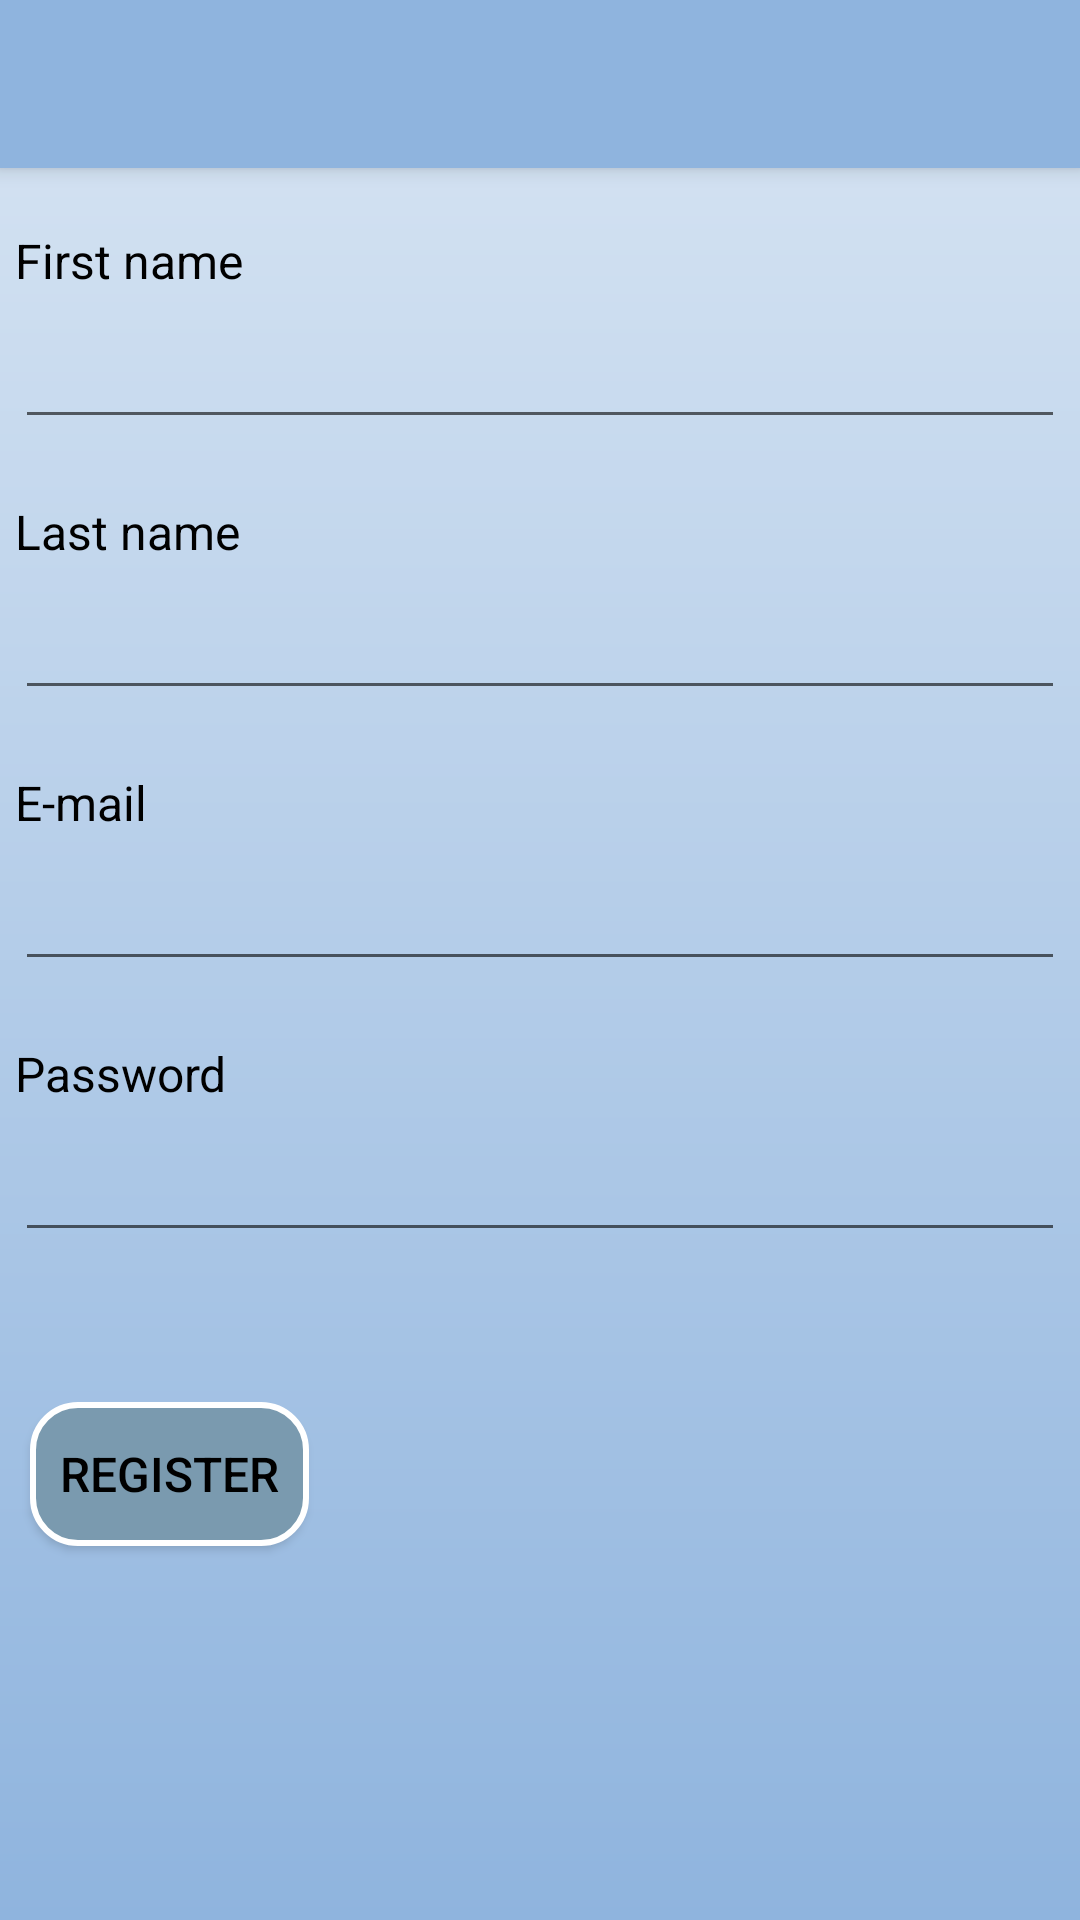

Reconstruct the res/layout file that produces this screen, plus the resources it refers to.
<!-- AndroidManifest.xml: application theme AppTheme -->
<!-- res/layout/activity_register.xml -->
<?xml version="1.0" encoding="utf-8"?>
<LinearLayout xmlns:android="http://schemas.android.com/apk/res/android"
    xmlns:tools="http://schemas.android.com/tools"
    android:layout_width="match_parent"
    android:layout_height="match_parent"
    xmlns:app="http://schemas.android.com/apk/res-auto"
    android:orientation="vertical"
    tools:context=".ui.login.RegisterActivity"
    android:background="@drawable/background_color">

    <androidx.appcompat.widget.Toolbar
        android:id="@+id/register_toolbar"
        android:layout_width="match_parent"
        android:layout_height="?attr/actionBarSize"
        android:background="#8FB4DE"
        android:elevation="4dp"
        android:theme="@style/AppTheme"
        android:visibility="visible"
        app:popupTheme="@style/ThemeOverlay.AppCompat.Light"/>

    
    <TextView
        android:id="@+id/textView1"
        android:layout_width="match_parent"
        android:layout_height="wrap_content"
        android:layout_marginLeft="5dp"
        android:layout_marginTop="20dp"
        android:layout_marginRight="5dp"
        android:text="@string/fname" />

    <EditText
        android:id="@+id/fname_in"
        android:layout_width="match_parent"
        android:layout_height="wrap_content"
        android:layout_marginLeft="5dp"
        android:layout_marginTop="10dp"
        android:layout_marginRight="5dp"
        android:ems="10"
        android:inputType="text" />

    <TextView
        android:id="@+id/textView2"
        android:layout_width="match_parent"
        android:layout_height="wrap_content"
        android:layout_marginLeft="5dp"
        android:layout_marginTop="20dp"
        android:layout_marginRight="5dp"
        android:text="@string/lname" />

    <EditText
        android:id="@+id/lname_in"
        android:layout_width="match_parent"
        android:layout_height="wrap_content"
        android:layout_marginLeft="5dp"
        android:layout_marginTop="10dp"
        android:layout_marginRight="5dp"
        android:ems="10"
        android:inputType="text" />

    <TextView
        android:id="@+id/textView3"
        android:layout_width="match_parent"
        android:layout_height="wrap_content"
        android:layout_marginLeft="5dp"
        android:layout_marginTop="20dp"
        android:layout_marginRight="5dp"
        android:text="@string/email" />

    <EditText
        android:id="@+id/email_in"
        android:layout_width="match_parent"
        android:layout_height="wrap_content"
        android:layout_marginLeft="5dp"
        android:layout_marginTop="10dp"
        android:layout_marginRight="5dp"
        android:ems="10"
        android:inputType="text" />

    <TextView
        android:id="@+id/textView4"
        android:layout_width="match_parent"
        android:layout_height="wrap_content"
        android:layout_marginLeft="5dp"
        android:layout_marginTop="20dp"
        android:layout_marginRight="5dp"
        android:text="@string/pass" />

    <EditText
        android:id="@+id/pwd_in"
        android:layout_width="match_parent"
        android:layout_height="wrap_content"
        android:layout_marginLeft="5dp"
        android:layout_marginTop="10dp"
        android:layout_marginRight="5dp"
        android:ems="10"
        android:inputType="text" />


    <Button
        android:id="@+id/add"
        android:layout_width="wrap_content"
        android:layout_height="wrap_content"
        android:layout_marginTop="50dp"
        android:layout_marginLeft="10dp"
        android:padding="10dp"
        android:text="@string/button_register"
        android:background="@drawable/custom_button2"/>

</LinearLayout>
<!-- resources referenced by this layout -->
<resources>
  <!-- drawable background_color (drawable) -->
  <shape xmlns:android="http://schemas.android.com/apk/res/android"
      android:shape="rectangle">
      <gradient
          android:startColor="#d8e5f3"
          android:endColor="#8FB4DE"
          android:angle="-270" />
  </shape>
  <!-- drawable custom_button2 (drawable) -->
  <?xml version="1.0" encoding="utf-8"?>
  <shape xmlns:android="http://schemas.android.com/apk/res/android"
      xmlns:app="http://schemas.android.com/apk/res-auto"
      android:shape="rectangle">
      <solid android:color="@color/colorBackground"/>
      <corners android:bottomRightRadius="15dp"
          android:bottomLeftRadius="15dp"
          android:topRightRadius="15dp"
          android:topLeftRadius="15dp" />
      <stroke
          android:width="2dp"
          android:color="#FFFFFF" />
  </shape>
  <string name="button_register">Register</string>
  <string name="email">E-mail</string>
  <string name="fname">First name</string>
  <string name="lname">Last name</string>
  <string name="pass">Password</string>
  <style name="AppTheme" parent="Theme.AppCompat.Light.NoActionBar">
          
          <item name="colorPrimary">@color/colorPrimary</item>
          <item name="colorPrimaryDark">@color/colorPrimaryDark</item>
          <item name="colorAccent">@color/colorAccent</item>
          <item name="android:textColor">#000</item>
          <item name="android:textSize">16sp</item>
      </style>
  <color name="colorBackground">#7A9AAF</color>
  <color name="colorPrimary">#008577</color>
  <color name="colorPrimaryDark">#00574B</color>
  <color name="colorAccent">#D81B60</color>
</resources>
